Dataset: lego_fotos (GitHub, psio3123/LegoPredict). Classes: 1x15 blue brick, 1x4 long black brick, 1x4 long red brick, 1x9 red brick, 3x5 long black brick, 3x5 long gray brick, 3x5 long green brick, 3x5 long orange brick, 3x5 long red brick, AA battery black, AA battery blue, AA Sanyo battery, gray belt, 20-tooth beige gear, 3-unit blue pin, black pin, black connector, gray junction.

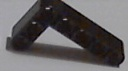
Label: 3x5 long black brick

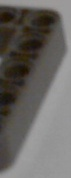
Label: 3x5 long gray brick

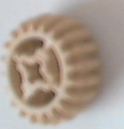
Label: 20-tooth beige gear

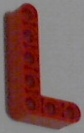
Label: 3x5 long red brick

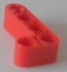
Label: 1x4 long red brick

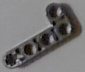
Label: 1x4 long black brick
